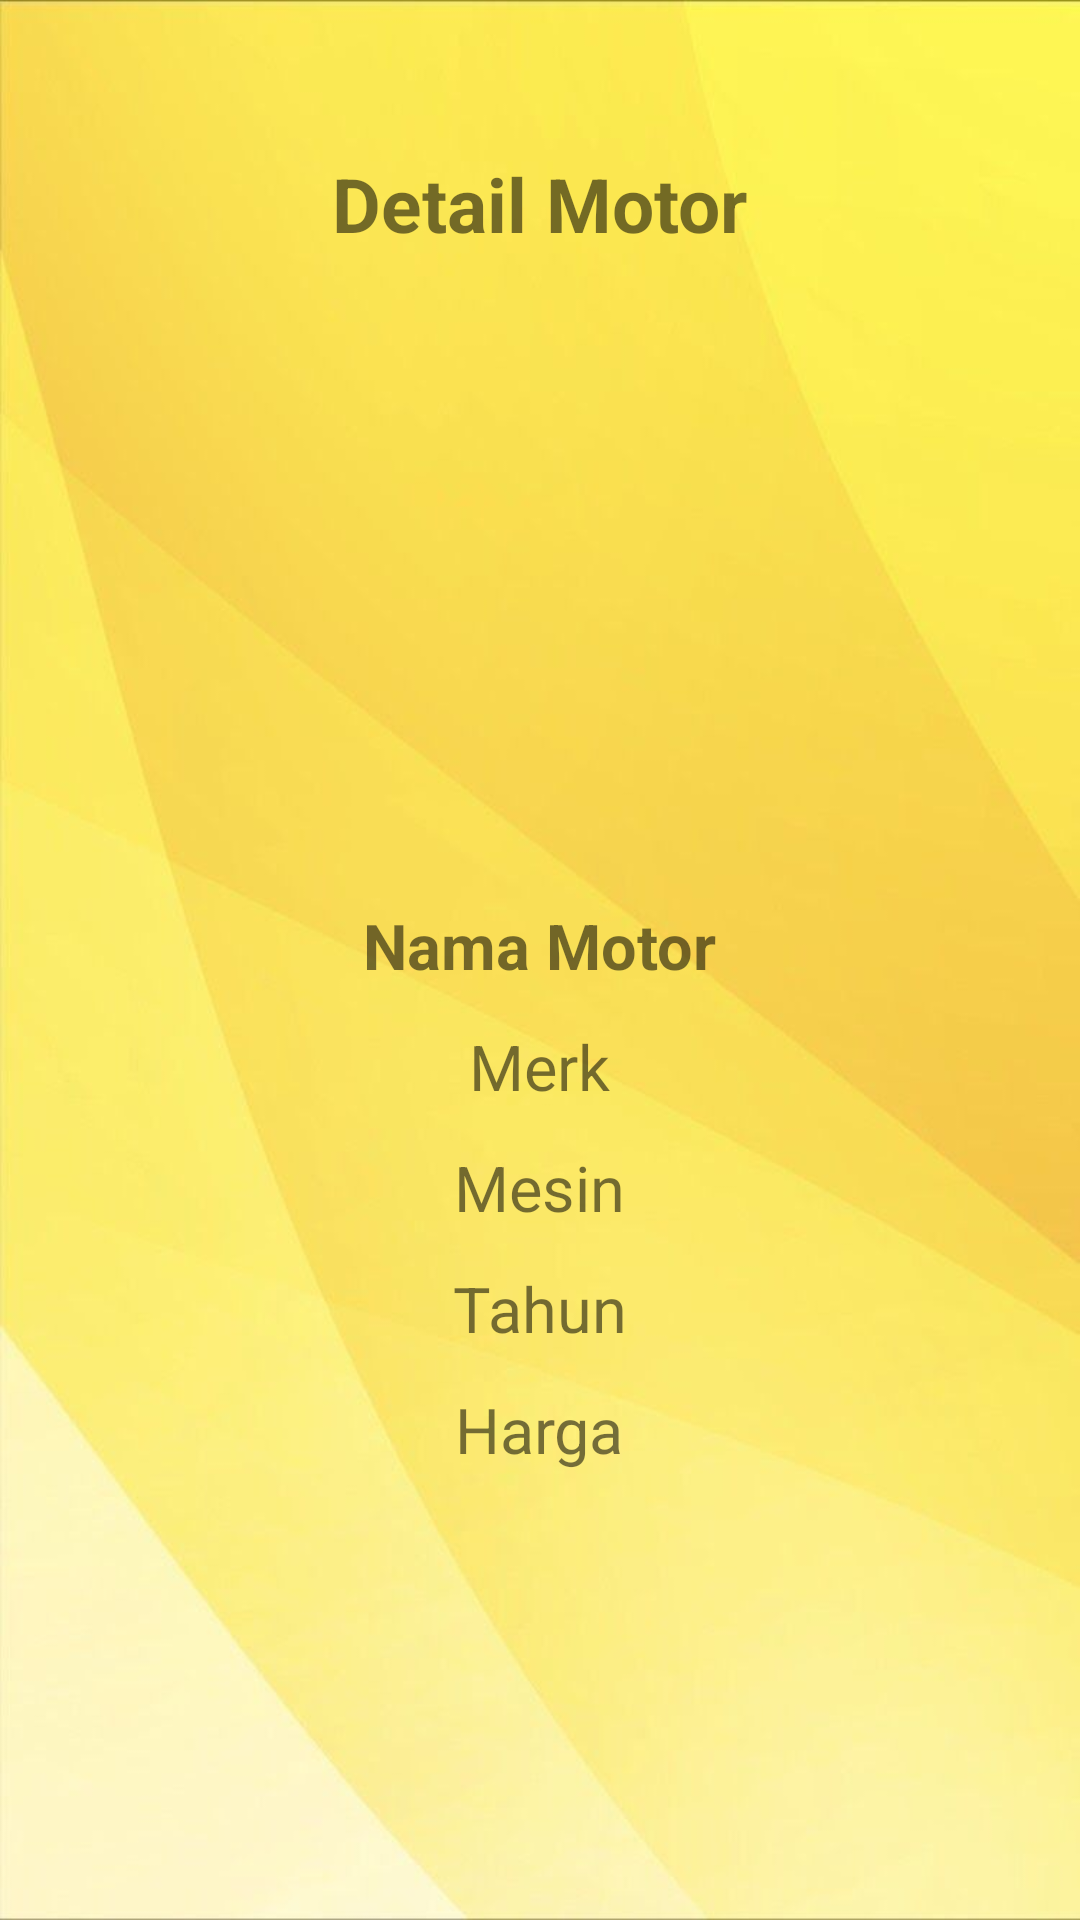

This screen was rendered from an Android layout file. Write that file and the resources it references.
<!-- AndroidManifest.xml: application theme Theme.Motorcycle -->
<!-- res/layout/activity_detail.xml -->
<?xml version="1.0" encoding="utf-8"?>
<RelativeLayout xmlns:android="http://schemas.android.com/apk/res/android"
    xmlns:app="http://schemas.android.com/apk/res-auto"
    xmlns:tools="http://schemas.android.com/tools"
    android:layout_width="match_parent"
    android:layout_height="match_parent"
    android:background="@drawable/bgmoto"
    android:padding="16dp"
    tools:context=".Activity.DetailActivity">
    
    <TextView
        android:layout_width="wrap_content"
        android:layout_height="wrap_content"
        android:text="Detail Motor"
        android:textSize="25sp"
        android:textStyle="bold"
        android:layout_centerHorizontal="true"
        android:layout_marginTop="35dp"
        android:layout_marginBottom="32dp"/>
    
    <ImageView
        android:id="@+id/iv_foto"
        android:layout_width="match_parent"
        android:layout_height="200dp"

        android:layout_marginTop="75dp"/>
    
    <TextView
        android:id="@+id/tv_id"
        android:layout_width="wrap_content"
        android:layout_height="wrap_content"
        android:text="ID"
        android:textSize="21sp"
        android:visibility="gone"/>
    
    <TextView
        android:id="@+id/tv_nama"
        android:layout_width="wrap_content"
        android:layout_height="wrap_content"
        android:layout_centerHorizontal="true"
        android:layout_marginTop="285dp"
        android:text="Nama Motor"
        android:textSize="21sp"
        android:textStyle="bold"/>
    <TextView
        android:id="@+id/tv_merk"
        android:layout_width="wrap_content"
        android:layout_height="wrap_content"
        android:layout_centerHorizontal="true"
        android:layout_below="@id/tv_nama"
        android:layout_marginTop="12dp"
        android:text="Merk"
        android:textSize="21sp"/>
    <TextView
        android:id="@+id/tv_mesin"
        android:layout_width="wrap_content"
        android:layout_height="wrap_content"
        android:layout_centerHorizontal="true"
        android:layout_below="@id/tv_merk"
        android:layout_marginTop="12dp"
        android:text="Mesin"
        android:textSize="21sp"/>

    <TextView
        android:id="@+id/tv_tahun"
        android:layout_width="wrap_content"
        android:layout_height="wrap_content"
        android:layout_centerHorizontal="true"
        android:layout_below="@id/tv_mesin"
        android:layout_marginTop="12dp"
        android:text="Tahun"
        android:textSize="21sp"/>
    <TextView
        android:id="@+id/tv_harga"
        android:layout_width="wrap_content"
        android:layout_height="wrap_content"
        android:layout_centerHorizontal="true"
        android:layout_below="@id/tv_tahun"
        android:layout_marginTop="12dp"
        android:text="Harga"
        android:textSize="21sp"/>

</RelativeLayout>
<!-- resources referenced by this layout -->
<resources>
  <!-- drawable bgmoto: jpg bitmap (drawable, 23401 bytes) -->
  <style name="Theme.Motorcycle" parent="Theme.MaterialComponents.DayNight.DarkActionBar">
          
          <item name="colorPrimary">@color/purple_500</item>
          <item name="colorPrimaryVariant">@color/purple_700</item>
          <item name="colorOnPrimary">@color/white</item>
          
          <item name="colorSecondary">@color/teal_200</item>
          <item name="colorSecondaryVariant">@color/teal_700</item>
          <item name="colorOnSecondary">@color/black</item>
          
          <item name="android:statusBarColor">?attr/colorPrimaryVariant</item>
          
      </style>
  <!-- not gathered from this repository: default colours our renderer supplied (Android Studio template values) -->
  <color name="purple_500">#FF6200EE</color>
  <color name="purple_700">#FF3700B3</color>
  <color name="teal_200">#FF03DAC5</color>
  <color name="teal_700">#FF018786</color>
  <color name="black">#FF000000</color>
  <color name="white">#FFFFFFFF</color>
</resources>
